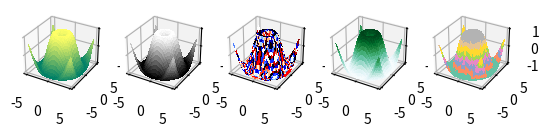

Here is the Python script that generated this plot:
import matplotlib.pyplot as plt
from mpl_toolkits.mplot3d import Axes3D
from matplotlib import cm
from matplotlib.ticker import LinearLocator, FormatStrFormatter
import numpy as np
import random

cmaps = ['viridis', 'plasma', 'inferno', 'magma',
            'Greys', 'Purples', 'Blues', 'Greens', 'Oranges', 'Reds',
            'YlOrBr', 'YlOrRd', 'OrRd', 'PuRd', 'RdPu', 'BuPu',
            'GnBu', 'PuBu', 'YlGnBu', 'PuBuGn', 'BuGn', 'YlGn',
            'binary', 'gist_yarg', 'gist_gray', 'gray', 'bone', 'pink',
            'spring', 'summer', 'autumn', 'winter', 'cool', 'Wistia',
            'hot', 'afmhot', 'gist_heat', 'copper',
            'PiYG', 'PRGn', 'BrBG', 'PuOr', 'RdGy', 'RdBu',
            'RdYlBu', 'RdYlGn', 'Spectral', 'coolwarm', 'bwr', 'seismic',
            'Pastel1', 'Pastel2', 'Paired', 'Accent',
            'Dark2', 'Set1', 'Set2', 'Set3',
            'tab10', 'tab20', 'tab20b', 'tab20c',
            'flag', 'prism', 'ocean', 'gist_earth', 'terrain', 'gist_stern',
            'gnuplot', 'gnuplot2', 'CMRmap', 'cubehelix', 'brg', 'hsv',
            'gist_rainbow', 'rainbow', 'jet', 'nipy_spectral', 'gist_ncar']







fig = plt.figure()
ax = fig.add_subplot(1,5,1, projection = '3d' )

X = np.arange(- 5 , 5 , 0.25 )
Y = np.arange(- 5 , 5 , 0.25 )
X, Y = np.meshgrid(X, Y)
R = np.sqrt(X** 2 + Y** 2 )
Z = np.sin(R)
p=random.choice(cmaps)
surf = ax.plot_surface(X, Y, Z, cmap =plt.get_cmap(p),
linewidth = 0 , antialiased = False)




# ////////////////////////////////////////////////


ax = fig.add_subplot(1,5,2 ,projection = '3d')
p=random.choice(cmaps)

surf = ax.plot_surface(X, Y, Z, cmap =plt.get_cmap(p),
linewidth = 0 , antialiased = False)


# ////////////////////////////////////////////////////

ax = fig.add_subplot(1,5,3 ,projection = '3d')
p=random.choice(cmaps)

surf = ax.plot_surface(X, Y, Z, cmap =plt.get_cmap(p),
linewidth = 0 , antialiased = False)

# ////////////////////////////////////////////////////


ax = fig.add_subplot(1,5,4, projection ='3d')
p=random.choice(cmaps)

surf = ax.plot_surface(X, Y, Z, cmap =plt.get_cmap(p),
linewidth = 0 , antialiased = False)

# ///////////////////////////////////////////////////


ax = fig.add_subplot(1,5,5 ,projection = '3d')
p=random.choice(cmaps)

surf = ax.plot_surface(X, Y, Z, cmap =plt.get_cmap(p),
linewidth = 0 , antialiased = False)

plt.show()